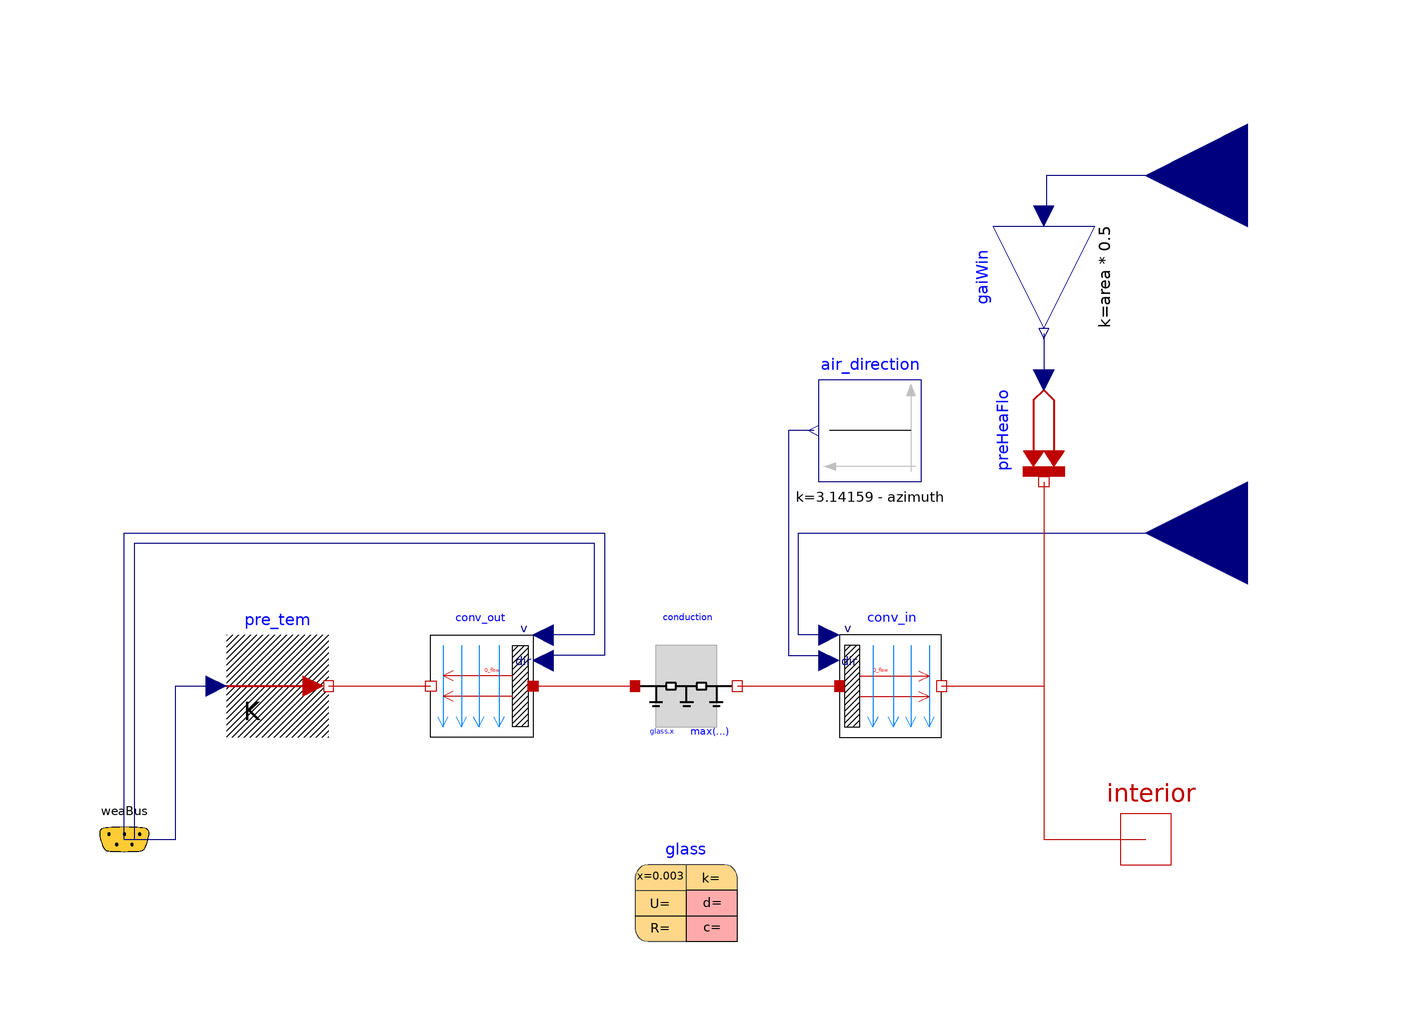

The Modelica model whose source follows is shown above as a component diagram (icons at their Placement, wires along their Line points).

model envelope
    parameter Modelica.Units.SI.Area area "envelope area";
    parameter Modelica.Units.SI.Angle azimuth "Surface azimuth";
    Buildings.HeatTransfer.Convection.Exterior conv_out(A = area, azi = azimuth, conMod = Buildings.HeatTransfer.Types.ExteriorConvection.TemperatureWind, roughness = Buildings.HeatTransfer.Types.SurfaceRoughness.VerySmooth, til = 1.5707963267948966) annotation(
      Placement(transformation(origin = {-30, 30}, extent = {{10, -10}, {-10, 10}})));
    Modelica.Blocks.Sources.Constant air_direction(k = 3.14159 - azimuth) annotation(
      Placement(transformation(origin = {46, 80}, extent = {{10, -10}, {-10, 10}}, rotation = -0)));
    Modelica.Thermal.HeatTransfer.Interfaces.HeatPort_b interior annotation(
      Placement(transformation(extent = {{90, -10}, {110, 10}}), iconTransformation(origin = {0, -60}, extent = {{90, -10}, {110, 10}})));
    Modelica.Blocks.Interfaces.RealInput v_air(unit = "m/s") annotation(
      Placement(transformation(origin = {0, -40}, extent = {{140, 80}, {100, 120}}), iconTransformation(origin = {0, -100}, extent = {{140, 80}, {100, 120}})));
    Buildings.HeatTransfer.Conduction.SingleLayer conduction(A = area, material = glass) annotation(
      Placement(transformation(origin = {10, 30}, extent = {{-10, -10}, {10, 10}})));
    Buildings.HeatTransfer.Convection.Exterior conv_in(A = area, azi = azimuth, conMod = Buildings.HeatTransfer.Types.ExteriorConvection.TemperatureWind, roughness = Buildings.HeatTransfer.Types.SurfaceRoughness.VerySmooth, til = 1.5707963267948966) annotation(
      Placement(transformation(origin = {50, 30}, extent = {{-10, -10}, {10, 10}}, rotation = -0)));
    parameter Buildings.HeatTransfer.Data.Solids.Glass glass(x(displayUnit = "mm") = 0.003) annotation(
      Placement(transformation(origin = {10, -10}, extent = {{-10, -10}, {10, 10}})));
    Buildings.HeatTransfer.Sources.PrescribedTemperature pre_tem annotation(
      Placement(transformation(origin = {-70, 30}, extent = {{-10, -10}, {10, 10}})));
    Buildings.BoundaryConditions.WeatherData.Bus weaBus annotation(
      Placement(transformation(origin = {-100, 0}, extent = {{-10, -10}, {10, 10}}), iconTransformation(origin = {-100, -2}, extent = {{-10, -10}, {10, 10}})));
    Modelica.Blocks.Math.Gain gaiWin(k = area*0.5) annotation(
      Placement(transformation(origin = {80, 110}, extent = {{10, -10}, {-10, 10}}, rotation = 90)));
    Buildings.HeatTransfer.Sources.PrescribedHeatFlow preHeaFlo annotation(
      Placement(transformation(origin = {80, 80}, extent = {{10, -10}, {-10, 10}}, rotation = 90)));
    Modelica.Blocks.Interfaces.RealInput radiation_shaded(unit = "m/s") annotation(
      Placement(transformation(origin = {0, 30}, extent = {{140, 80}, {100, 120}}), iconTransformation(origin = {0, -40}, extent = {{140, 80}, {100, 120}})));
  equation
    connect(air_direction.y, conv_in.dir) annotation(
      Line(points = {{35, 80}, {30, 80}, {30, 36}, {38, 36}}, color = {0, 0, 127}));
    connect(conv_in.v, v_air) annotation(
      Line(points = {{38, 40}, {32, 40}, {32, 60}, {120, 60}}, color = {0, 0, 127}));
    connect(conv_out.solid, conduction.port_a) annotation(
      Line(points = {{-20, 30}, {0, 30}}, color = {191, 0, 0}));
    connect(conduction.port_b, conv_in.solid) annotation(
      Line(points = {{20, 30}, {40, 30}}, color = {191, 0, 0}));
    connect(conv_in.fluid, interior) annotation(
      Line(points = {{60, 30}, {80, 30}, {80, 0}, {100, 0}}, color = {191, 0, 0}));
    connect(weaBus.TDryBul, pre_tem.T) annotation(
      Line(points = {{-100, 0}, {-90, 0}, {-90, 30}, {-82, 30}}, color = {0, 0, 127}));
    connect(pre_tem.port, conv_out.fluid) annotation(
      Line(points = {{-60, 30}, {-40, 30}}, color = {191, 0, 0}));
    connect(weaBus.winDir, conv_out.dir) annotation(
      Line(points = {{-100, 0}, {-100, 60}, {-6, 60}, {-6, 36}, {-18, 36}}, color = {0, 0, 127}));
    connect(weaBus.winSpe, conv_out.v) annotation(
      Line(points = {{-100, 0}, {-98, 0}, {-98, 58}, {-8, 58}, {-8, 40}, {-18, 40}}, color = {0, 0, 127}));
    connect(radiation_shaded, gaiWin.u) annotation(
      Line(points = {{120, 130}, {80.5, 130}, {80.5, 122}, {80, 122}}, color = {0, 0, 127}));
    connect(gaiWin.y, preHeaFlo.Q_flow) annotation(
      Line(points = {{80, 99}, {80, 89}}, color = {0, 0, 127}));
    connect(preHeaFlo.port, interior) annotation(
      Line(points = {{80, 70}, {80, 0}, {100, 0}}, color = {191, 0, 0}));
    annotation(
      Icon(graphics = {Bitmap(extent = {{-100, 100}, {100, -100}}, imageSource = "iVBORw0KGgoAAAANSUhEUgAAAGAAAABgCAYAAADimHc4AAAAAXNSR0IArs4c6QAABEBJREFUeF7tXdtx2zAQPCiNOJUkbsR6/bCL2FWEH5FMupE4lViNxEyoSJFsEST3eAQIeTXjGX8AuLvdu8VDEOmEn6gIuKjWaVxIQOQkIAEkIDICkc2zAkhAZAQim2cFkIDICEQ2zwogAZERiGyeFZA6AYtFdvM6k4Vz8kVEvo4TT50n1ThD46PuRGT/537LQ1Hk9f/qz6AKuFtl987JN7V1tGPNwSCPUYOd7XdVJeXTNr/vbOlpoA5nvs5+XmT8AaDp4aSFp3e/53KT3/ZufdZQRcBilS0qJ49TAHoKPtR4VpU8aCoBJqDW/GomLxOTAk3ywX06yN45J8viR/6MDAwTEFz3kWiM2vqA7qo2TRXABMzX2ePfFcCiMdYuD00AslsRjeAuPBdoCHgRkZu3WNqBcj7uCACZpMD/Qc4d/Pf/rtzknxEjGgIOC/Jm0MtNDo+JODxfZ60bgtTsw2BdGwAI+XVb6/hJAMgACaAEXZcGgwVACbKWABIAIkACJqDBbfuDMMtQ/74Htc9VUOQKJAEkAEOAc8D7OeCdIKMaiMFvvxOF7a+yqu0oHo3/qiSozoWnsc+iSMB1bQQHVUDTchAtQVgCJrAM9vvspNx8hzCFGo9xGnhdBIigCUgCwAywXoWRAFMCKEGwBID4xz8NvVtnVVvZoBoYG4DY9odL0EfbiBmvwtIlwHMkmloFDifgXQ2nBoBWgnxH4mj8JABkYNrL0MnfpALRbmreEWP0CjAIMekhwhBglelW4/goizB+GAIuAh7nbqi+FAB/jEkKSAAQpB7J5HoGJCABbIyzuzXig60wBIQMLAGez10MQ0BioOzdbUiaMfIoOgGoAyiX1huh2Pa5EwYZ8CZA0DmgxWlWAPYLIVaAqgJ4N9QLW2oVyApQVYC/E5oAJIAEYAhwGWr8nSgG/wQu5xrHTwkCM8C6As0IOG7r0UkIjN/8Xk5s+2YEHM9byi22EYkNQGz7tgQIfjk1NgA6+9yIcSPmQ4BzACbBlCBQg6axCmr5JoMVEKwC+MCmpuJBE5ASlKQEHZzmj/RqIN4qAStg7N8JT+IsiJOw2T6Ec0DKc8DJ95MOohoIxs/DuPk6a3hwKwpjR/uOG1NWF6qsxjmPBk1AjQRdPrbei2eKF3gH+VyUm3yJpCNMgOrh3WOkGhJl37YD/Qzy8O7ux9cfMiiQjPTFNkQ75+R29MfX14EcX+DQO6ggZPSTjoFJ7hfbSpbFNi96Y3JoCEvQ0UDrY+xRL1Jtf2ITfmz9MWQ1AfUAp/mgX/Zd4LwPQNnXlDS9DxrdP3d9EAF7OapfafJp/yal+p0C+tdY+bRhLM1oIrBfQuxfYVVV8mv2KkXU11iZJuEHHWxwBXxQ3MzCJgFmUOoGIgE63Mx6kQAzKHUDkQAdbma9SIAZlLqBSIAON7NeJMAMSt1AJECHm1kvEmAGpW4gEqDDzazXH04uF45wgVW9AAAAAElFTkSuQmCC"), Text(origin = {0, -89}, extent = {{-100, 11}, {100, -11}}, textString = "envelope")}),
      Diagram);
  end envelope;